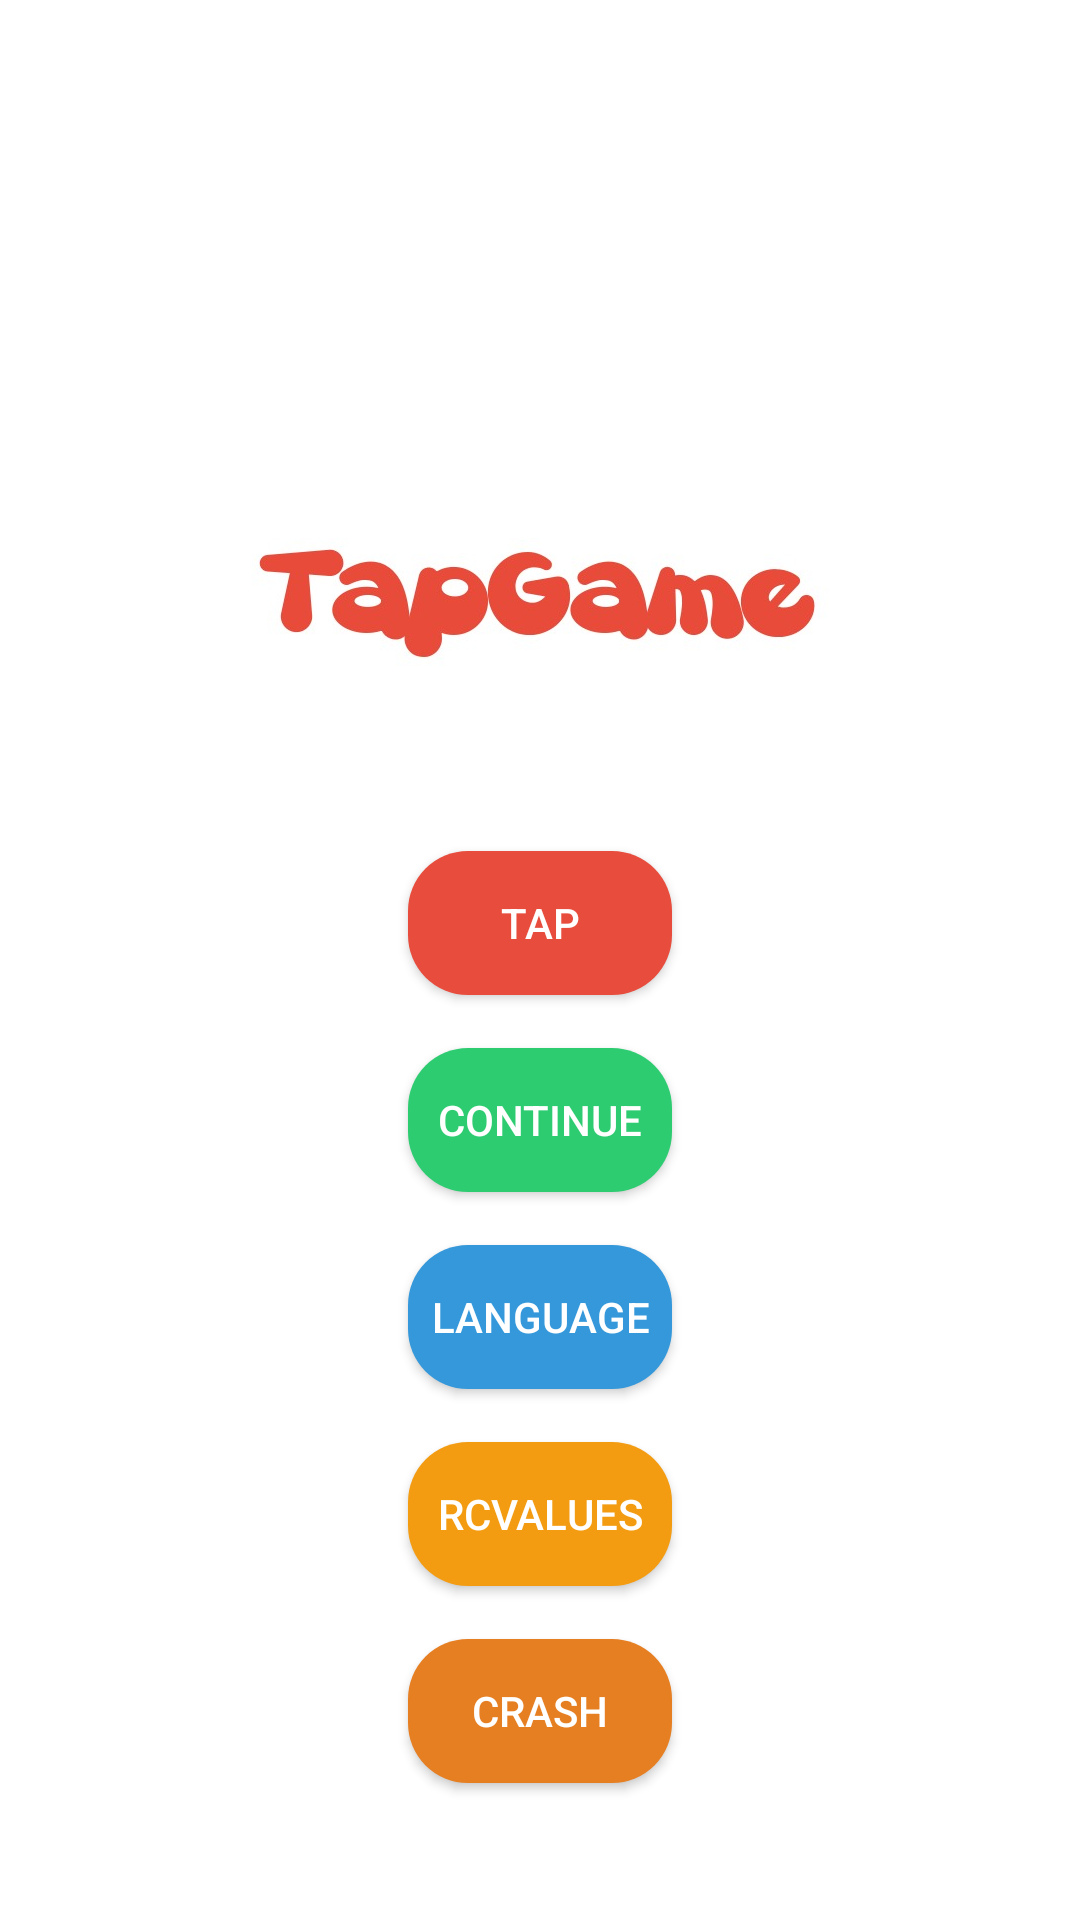

Write the Android layout XML for this screen, with the resource values it uses.
<!-- AndroidManifest.xml: application theme AppTheme -->
<!-- res/layout/fragment_home_screen.xml -->
<?xml version="1.0" encoding="utf-8"?>


   <androidx.constraintlayout.widget.ConstraintLayout xmlns:app="http://schemas.android.com/apk/res-auto"
       xmlns:tools="http://schemas.android.com/tools"
       android:background="#fff"
    android:id="@+id/framecontainer1"
    xmlns:android="http://schemas.android.com/apk/res/android"
       android:layout_width="match_parent"
       android:layout_height="match_parent">

       <ImageView
           android:id="@+id/imageView"
           android:layout_width="wrap_content"
           android:layout_height="wrap_content"
           android:background="@mipmap/tapgame"
           android:textStyle="bold"
           app:layout_constraintBottom_toBottomOf="parent"
           app:layout_constraintEnd_toEndOf="parent"
           app:layout_constraintStart_toStartOf="parent"
           app:layout_constraintTop_toTopOf="parent"
           app:layout_constraintVertical_bias="0.3" />

       <Button
        android:id="@+id/playbutton"
        android:layout_width="@dimen/widthvalue"
        android:layout_height="wrap_content"
        android:layout_marginTop="@dimen/marginvalue80"
        android:background="@drawable/quitbutton"
        android:text="@string/buttonname"
        android:textColor="@color/whitecolor"
        app:layout_constraintEnd_toEndOf="parent"
        app:layout_constraintStart_toStartOf="parent"
        app:layout_constraintTop_toBottomOf="@+id/imageView" />

    <Button
        android:id="@+id/countinuebutton"
        android:layout_width="@dimen/widthvalue"
        android:layout_height="wrap_content"
        android:layout_marginTop="@dimen/marginvalue40"
        android:background="@drawable/greenpanel"
        android:text="@string/buttonname2"
        android:textColor="@color/whitecolor"
        app:layout_constraintEnd_toEndOf="parent"
        app:layout_constraintHorizontal_bias="0.5"
        app:layout_constraintStart_toStartOf="parent"
        app:layout_constraintTop_toBottomOf="@+id/playbutton" />

    <Button
        android:id="@+id/languagebutton"
        android:layout_width="@dimen/widthvalue"
        android:layout_height="wrap_content"
        android:layout_marginTop="@dimen/marginvalue40"
        android:background="@drawable/bluecolorpanel"
        android:text="@string/buttonname3"
        android:textColor="@color/whitecolor"
        app:layout_constraintEnd_toEndOf="parent"
        app:layout_constraintStart_toStartOf="parent"
        app:layout_constraintTop_toBottomOf="@+id/countinuebutton" />
    <Button
        android:id="@+id/rcvalues"
        android:layout_width="@dimen/widthvalue"
        android:layout_height="wrap_content"
        android:layout_marginTop="@dimen/marginvalue40"
        android:background="@drawable/orangecolorpanel"
        android:text="@string/rcbuttonvalue"
        android:textColor="@color/whitecolor"
        app:layout_constraintEnd_toEndOf="parent"
        app:layout_constraintStart_toStartOf="parent"
        app:layout_constraintTop_toBottomOf="@+id/languagebutton" />
    <Button
        android:id="@+id/crashButton"
        android:layout_width="@dimen/widthvalue"
        android:layout_height="wrap_content"
        android:layout_marginTop="@dimen/marginvalue40"
        android:background="@drawable/orangecolorpanel2"
        android:text="Crash"
        android:textColor="@color/whitecolor"
        app:layout_constraintEnd_toEndOf="parent"
        app:layout_constraintStart_toStartOf="parent"
        app:layout_constraintTop_toBottomOf="@+id/rcvalues" />

</androidx.constraintlayout.widget.ConstraintLayout>
<!-- resources referenced by this layout -->
<resources>
  <color name="whitecolor">#fff</color>
  <dimen name="marginvalue40">20dp</dimen>
  <dimen name="marginvalue80">70dp</dimen>
  <dimen name="widthvalue">100dp</dimen>
  <!-- drawable bluecolorpanel (drawable) -->
  <?xml version="1.0" encoding="utf-8"?>
  
  <selector xmlns:android="http://schemas.android.com/apk/res/android">
      <item >
          <shape xmlns:android="http://schemas.android.com/apk/res/android" android:shape="rectangle">
              <solid android:color="#3498db" />
              <corners android:radius="20dp" />
          </shape>
      </item>
  
  </selector>
  <!-- drawable greenpanel (drawable) -->
  <?xml version="1.0" encoding="utf-8"?>
  
  <selector xmlns:android="http://schemas.android.com/apk/res/android">
      <item >
          <shape xmlns:android="http://schemas.android.com/apk/res/android" android:shape="rectangle">
              <solid android:color="#2ecc71" />
              <corners android:radius="20dp" />
          </shape>
      </item>
  
  
  </selector>
  <!-- drawable orangecolorpanel (drawable) -->
  <?xml version="1.0" encoding="utf-8"?>
  
  <selector xmlns:android="http://schemas.android.com/apk/res/android">
      <item >
          <shape xmlns:android="http://schemas.android.com/apk/res/android" android:shape="rectangle">
              <solid android:color="#f39c12" />
              <corners android:radius="20dp" />
          </shape>
  
      </item>
  
  </selector>
  <!-- drawable orangecolorpanel2 (drawable) -->
  <?xml version="1.0" encoding="utf-8"?>
  
  <selector xmlns:android="http://schemas.android.com/apk/res/android">
      <item android:state_selected="false">
          <shape xmlns:android="http://schemas.android.com/apk/res/android" android:shape="rectangle">
              <solid android:color="#e67e22" />
              <corners android:radius="20dp" />
          </shape>
  
      </item>
  </selector>
  <!-- drawable quitbutton (drawable) -->
  <?xml version="1.0" encoding="utf-8"?>
  
   <shape xmlns:android="http://schemas.android.com/apk/res/android" android:shape="rectangle">
              <solid android:color="#e74c3c" />
              <corners android:radius="20dp" />
  </shape>
  <!-- mipmap tapgame: jpeg bitmap (mipmap-xxhdpi, 16151 bytes) -->
  <string name="buttonname">Tap</string>
  <string name="buttonname2">Continue</string>
  <string name="buttonname3">Language</string>
  <string name="rcbuttonvalue">RCValues</string>
  <style name="AppTheme" parent="Theme.AppCompat.Light.NoActionBar">
          
          <item name="colorPrimary">@color/colorPrimary</item>
          <item name="colorPrimaryDark">@color/colorPrimaryDark</item>
          <item name="colorAccent">@color/colorAccent</item>
      </style>
  <color name="colorPrimary">#008577</color>
  <color name="colorPrimaryDark">#00574B</color>
  <color name="colorAccent">#D81B60</color>
</resources>
